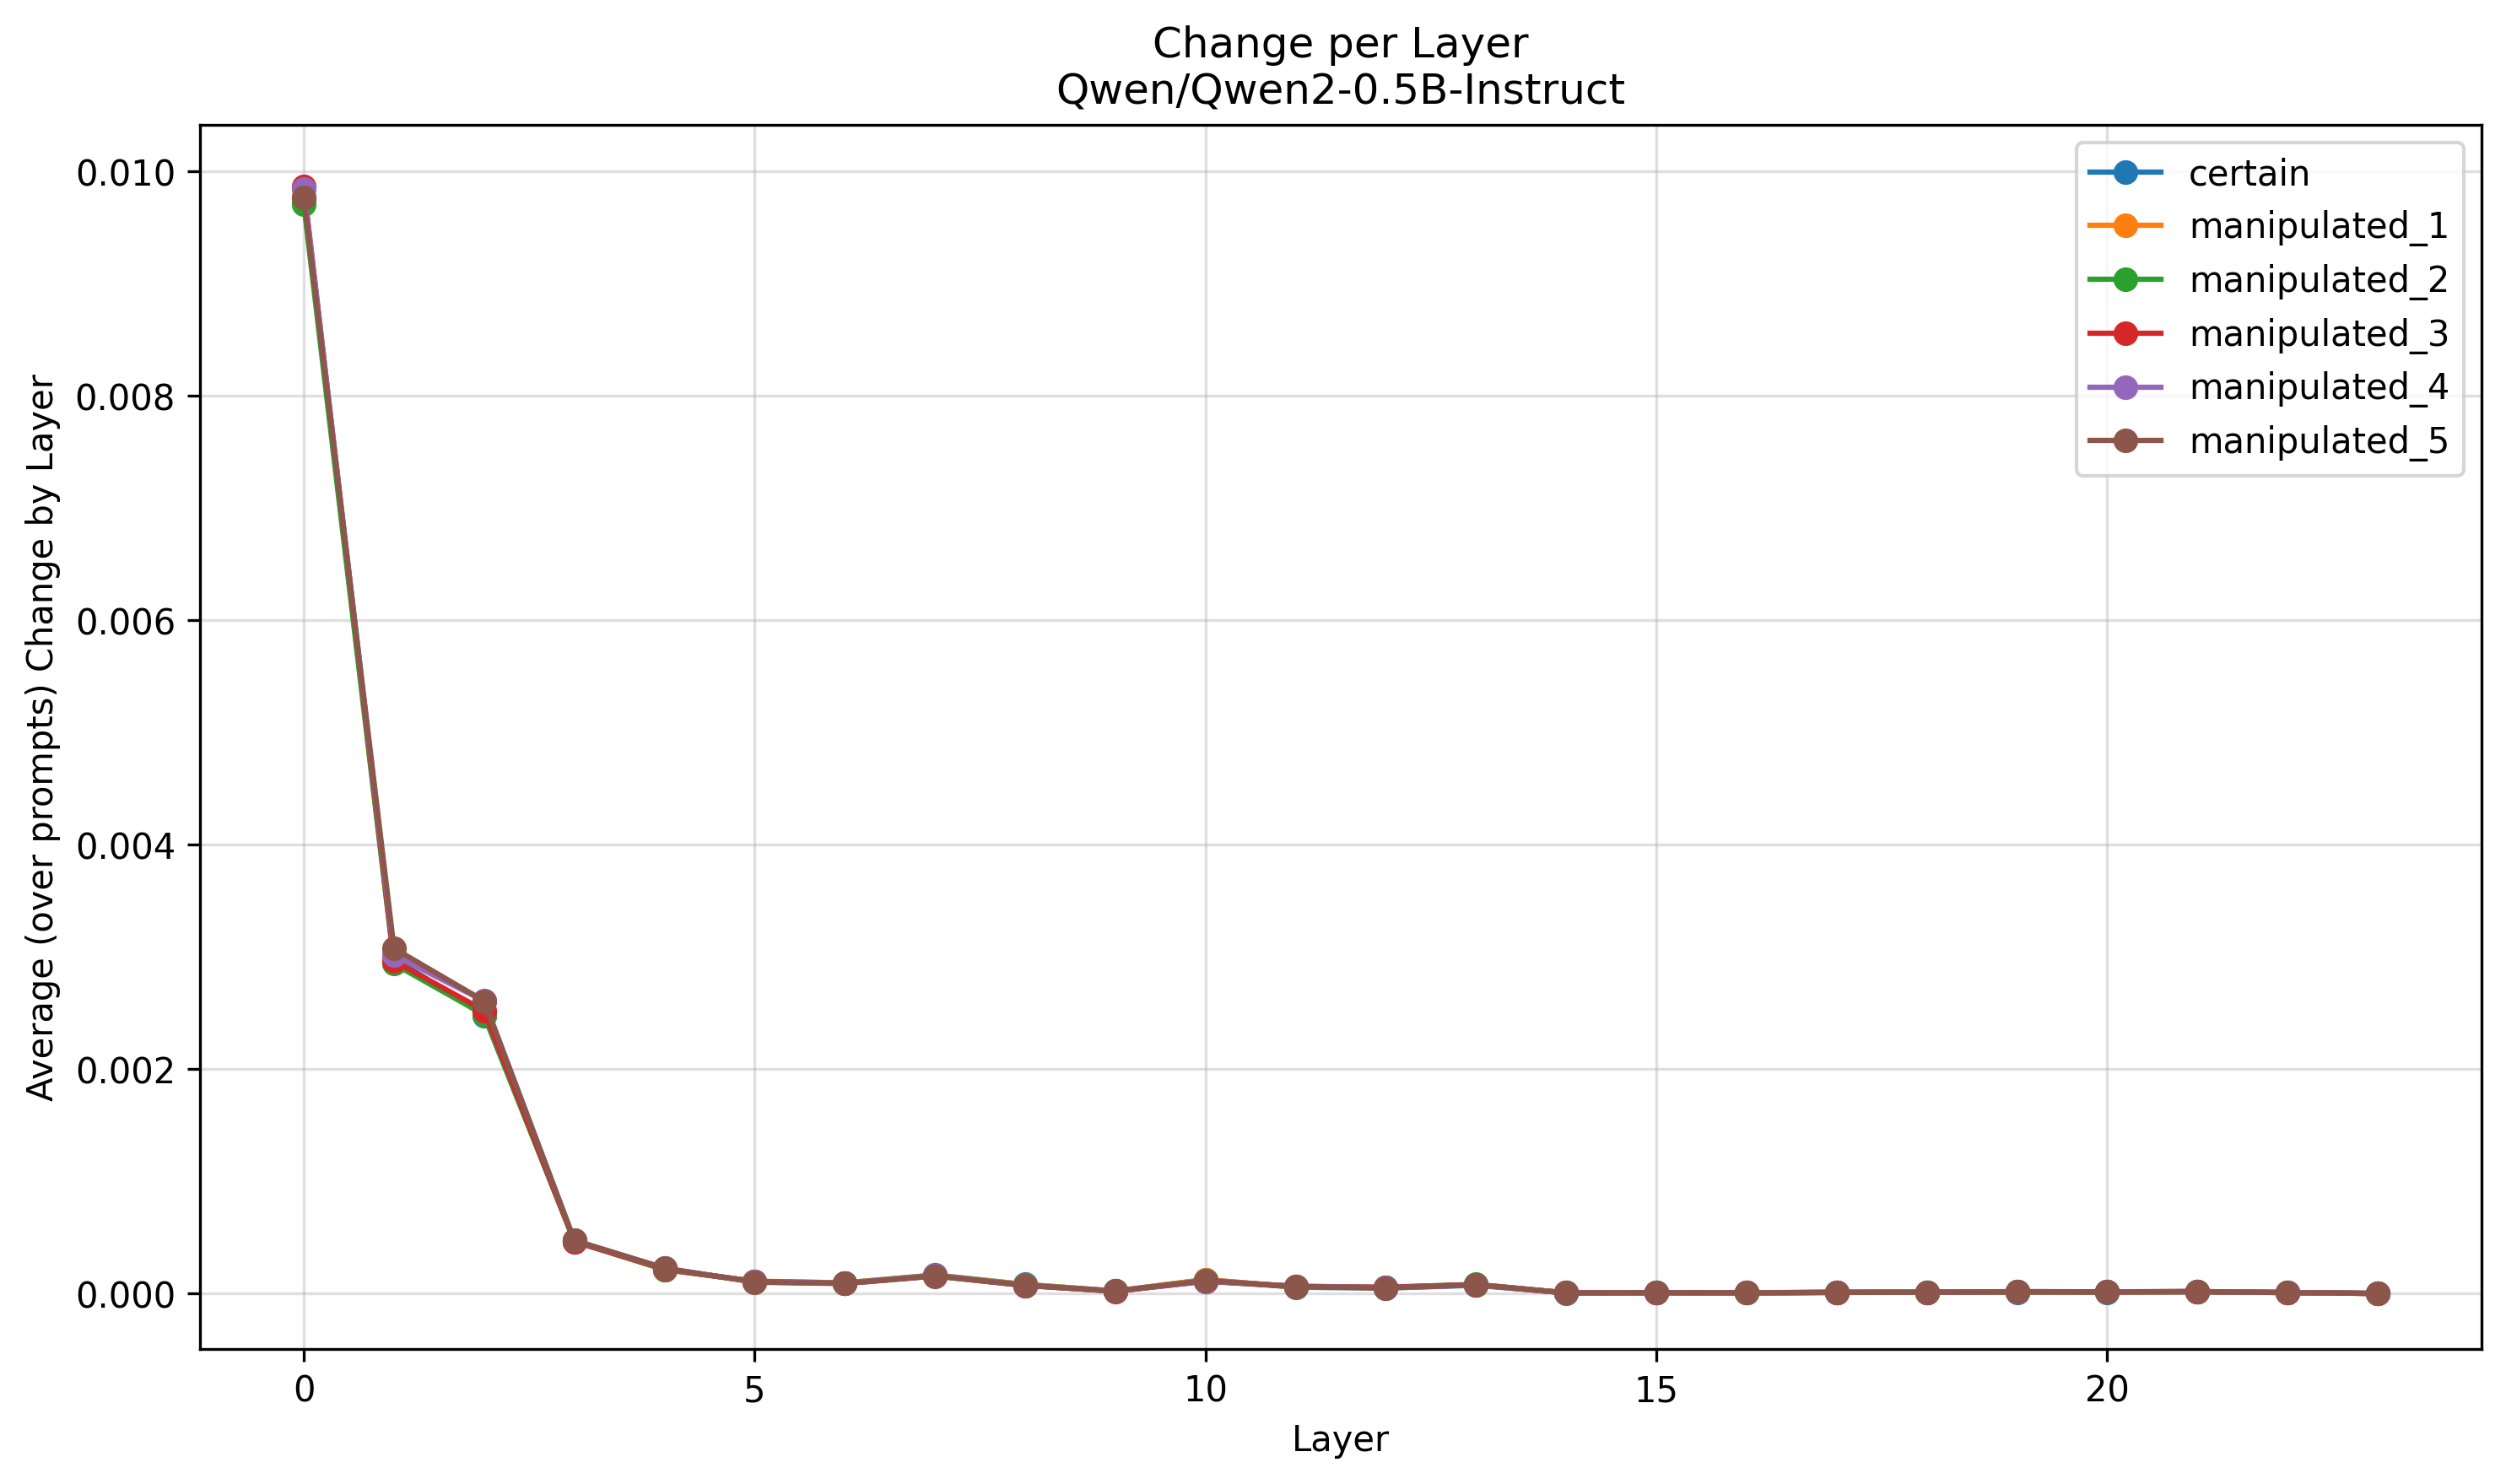

The file beside this chart, header and first rows:
Layer, certain, manipulated_1, manipulated_2, manipulated_3, manipulated_4, manipulated_5
0, 0.009753, 0.009773, 0.009709, 0.009864, 0.009845, 0.009768
1, 0.002989, 0.002953, 0.00294, 0.002965, 0.003017, 0.003077
2, 0.002479, 0.002497, 0.002487, 0.002523, 0.00261, 0.002607
3, 0.0004704, 0.0004676, 0.0004649, 0.0004651, 0.0004736, 0.0004759
4, 0.0002175, 0.0002135, 0.0002162, 0.0002197, 0.0002259, 0.0002287
5, 0.0001101, 0.0001122, 0.0001104, 0.0001081, 0.0001051, 0.0001026
6, 9.668850507892547e-05, 9.727598684519408e-05, 9.398390265072093e-05, 9.179211431933987e-05, 9.252573992754962e-05, 9.037643078936646e-05
7, 0.0001669, 0.0001638, 0.000162, 0.0001598, 0.0001585, 0.0001573
8, 8.26491684210105e-05, 8.184417539279954e-05, 7.748253205243279e-05, 7.413728262788506e-05, 7.391942513955605e-05, 7.34277908375721e-05
9, 2.4180268980766255e-05, 2.421082755332051e-05, 2.2839798646814683e-05, 2.2056923117688908e-05, 2.24545195296004e-05, 2.2902788705383706e-05
10, 0.0001256, 0.0001254, 0.0001134, 0.0001107, 0.0001125, 0.0001183
11, 5.7790774465258655e-05, 6.065412088926987e-05, 6.060109418981216e-05, 6.649987671964912e-05, 6.705941380681218e-05, 6.435880597853502e-05
12, 5.017082547880913e-05, 5.352304049349024e-05, 5.705356597900391e-05, 5.781041678561959e-05, 5.336355518650364e-05, 5.133775685796675e-05
13, 7.534645945648026e-05, 7.954300173863709e-05, 8.360147476196289e-05, 8.123151717647429e-05, 7.806210904508024e-05, 8.049429647180418e-05
14, 7.27144095415626e-06, 7.353813542045563e-06, 7.718450882855584e-06, 7.728415150796213e-06, 7.386465330381652e-06, 7.626236669275145e-06
15, 9.05958029741798e-06, 9.376510434787766e-06, 9.636668597950655e-06, 9.233913113993982e-06, 8.805055876035948e-06, 8.98451205120971e-06
16, 7.93067483954091e-06, 8.39846336889846e-06, 8.974706425386316e-06, 8.626330283380323e-06, 8.408121160558752e-06, 8.140178705682818e-06
17, 1.1584146426675097e-05, 1.253821106574796e-05, 1.2987501481000116e-05, 1.2350338761524488e-05, 1.180043091645112e-05, 1.1618563670985746e-05
18, 1.2060657876436827e-05, 1.2944584433366412e-05, 1.329954932717716e-05, 1.3276774396178543e-05, 1.3326632009970175e-05, 1.3721699746239264e-05
19, 1.4546138992726477e-05, 1.544025745469066e-05, 1.6222631230073818e-05, 1.7213244591989826e-05, 1.8198425705368456e-05, 1.917493264406722e-05
20, 1.4445495084335244e-05, 1.4975003385350771e-05, 1.571353744058048e-05, 1.6609186767249977e-05, 1.7063037769214526e-05, 1.693482430565436e-05
21, 1.6497783973568777e-05, 1.8288249428938273e-05, 1.9099782494937672e-05, 1.9199104719264534e-05, 1.9331558330638987e-05, 1.9715716507261163e-05
22, 1.0017163115120976e-05, 1.0420918947289347e-05, 1.0216236114501953e-05, 1.0964370542956936e-05, 1.0965643702326594e-05, 1.0048711536735889e-05
23, 2.289404634569512e-06, 2.1554197859667575e-06, 2.005170373355641e-06, 2.2999061051235404e-06, 2.582975336023279e-06, 2.4564218836904362e-06
